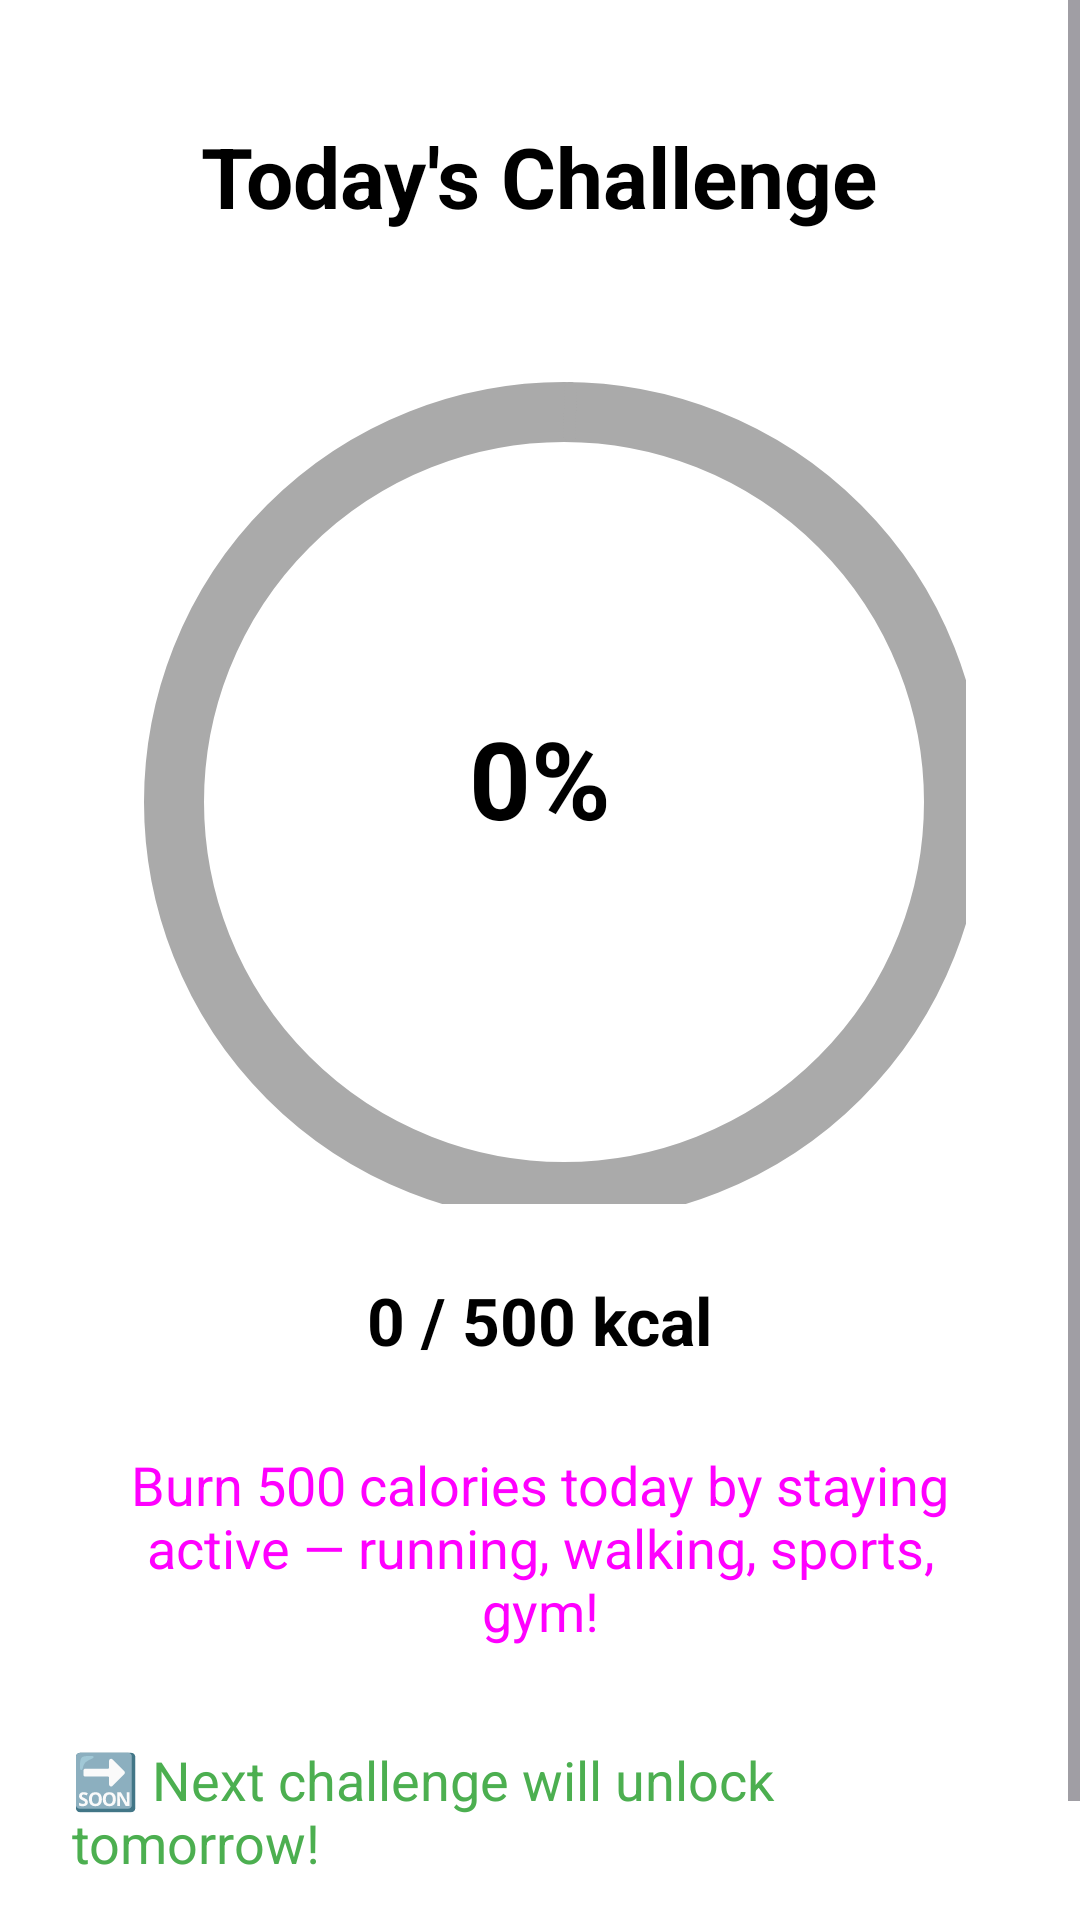

This screen was rendered from an Android layout file. Write that file and the resources it references.
<!-- AndroidManifest.xml: application theme Theme.FitTrack -->
<!-- res/layout/fragment_challenge.xml -->
<?xml version="1.0" encoding="utf-8"?>
<ScrollView
    xmlns:android="http://schemas.android.com/apk/res/android"
    xmlns:app="http://schemas.android.com/apk/res-auto"
    xmlns:tools="http://schemas.android.com/tools"
    android:id="@+id/scrollView"
    android:layout_width="match_parent"
    android:layout_height="match_parent"
    android:fillViewport="true">

    <LinearLayout
        android:id="@+id/container"
        android:layout_width="match_parent"
        android:layout_height="wrap_content"
        android:orientation="vertical"
        android:gravity="center_horizontal"
        android:padding="24dp">

        
        <TextView
            android:id="@+id/challengeTitle"
            android:layout_width="wrap_content"
            android:layout_height="wrap_content"
            android:text="Today's Challenge"
            android:textSize="28sp"
            android:textStyle="bold"
            android:textColor="@color/black"
            android:paddingTop="16dp"
            android:paddingBottom="16dp"
            tools:ignore="HardcodedText" />

        
        <FrameLayout
            android:id="@+id/progressContainer"
            android:layout_width="300dp"
            android:layout_height="300dp"
            android:layout_marginTop="16dp"
            android:layout_marginBottom="16dp"
            android:background="@drawable/bg_circle_ring">
            <com.google.android.material.progressindicator.CircularProgressIndicator
                android:id="@+id/challengeProgress"
                android:layout_width="340dp"
                android:layout_height="340dp"
                app:indicatorSize="280dp"
                app:indicatorInset="10dp"
                app:trackThickness="20dp"
                android:indeterminate="false"
                app:indicatorColor="@color/stylishButtonColor"
                app:trackColor="@android:color/darker_gray" />


            <TextView
                android:id="@+id/progressPercentText"
                android:layout_width="wrap_content"
                android:layout_height="wrap_content"
                android:text="@string/_0"
                android:textColor="@color/black"
                android:textSize="36sp"
                android:textStyle="bold"
                android:layout_gravity="center"/>

        </FrameLayout>

        
        <TextView
            android:id="@+id/challengeProgressText"
            android:layout_width="wrap_content"
            android:layout_height="wrap_content"
            android:text="0 / 500 kcal"
            android:textSize="22sp"
            android:textColor="@color/black"
            android:textStyle="bold"
            android:paddingBottom="12dp"
            tools:ignore="HardcodedText" />

        
        <TextView
            android:id="@+id/challengeDescription"
            android:layout_width="match_parent"
            android:layout_height="wrap_content"
            android:text="Burn 500 calories today by staying active — running, walking, sports, gym!"
            android:textSize="18sp"
            android:textColor="@color/stylishButtonColor"
            android:gravity="center"
            android:padding="16dp"
            tools:ignore="HardcodedText" />

        
        <TextView
            android:id="@+id/congratulationsText"
            android:layout_width="wrap_content"
            android:layout_height="wrap_content"
            android:text="🎉 Congratulations! You completed today's challenge!"
            android:textSize="20sp"
            android:textStyle="bold"
            android:textColor="@android:color/holo_green_dark"
            android:visibility="gone"
            android:paddingTop="32dp"
            android:paddingBottom="16dp"
            tools:ignore="HardcodedText" />

        
        <TextView
            android:id="@+id/nextChallengeText"
            android:layout_width="wrap_content"
            android:layout_height="wrap_content"
            android:text="🔜 Next challenge will unlock tomorrow!"
            android:textSize="18sp"
            android:textColor="@color/primaryButtonColor"
            android:paddingTop="16dp"
            android:paddingBottom="32dp"
            tools:ignore="HardcodedText" />

    </LinearLayout>

</ScrollView>
<!-- resources referenced by this layout -->
<resources>
  <color name="black">#FF000000</color>
  <color name="primaryButtonColor">#4CAF50</color>
  <color name="stylishButtonColor">#ff00ff</color>
  <!-- drawable bg_circle_ring (drawable) -->
  <shape xmlns:android="http://schemas.android.com/apk/res/android"
      android:shape="oval">
  
      <solid android:color="@color/white" />
      <stroke
          android:width="12dp"
          android:color="@color/white" />
      <padding
          android:left="8dp"
          android:top="8dp"
          android:right="8dp"
          android:bottom="8dp" />
  
  </shape>
  <string name="_0">0%</string>
  <style name="Theme.FitTrack" parent="Base.Theme.FitTrack" />
  <color name="white">#FFFFFFFF</color>
  <style name="Base.Theme.FitTrack" parent="Theme.Material3.Light.NoActionBar">
          <item name="android:colorBackground">@color/white</item>
          <item name="android:textColorPrimary">@color/black</item>
          <item name="colorPrimary">@color/teal_700</item> 
          <item name="colorSecondary">@color/teal_200</item> 
          <item name="android:statusBarColor">@color/teal_700</item>
          <item name="android:textAppearance">@style/DefaultTextStyle</item>
  
      </style>
  <color name="teal_700">#FF9800</color>
  <color name="teal_200">#ff0aff</color>
  <style name="DefaultTextStyle" parent="TextAppearance.Material3.BodyMedium">
          <item name="android:textColor">@color/black</item>
      </style>
</resources>
